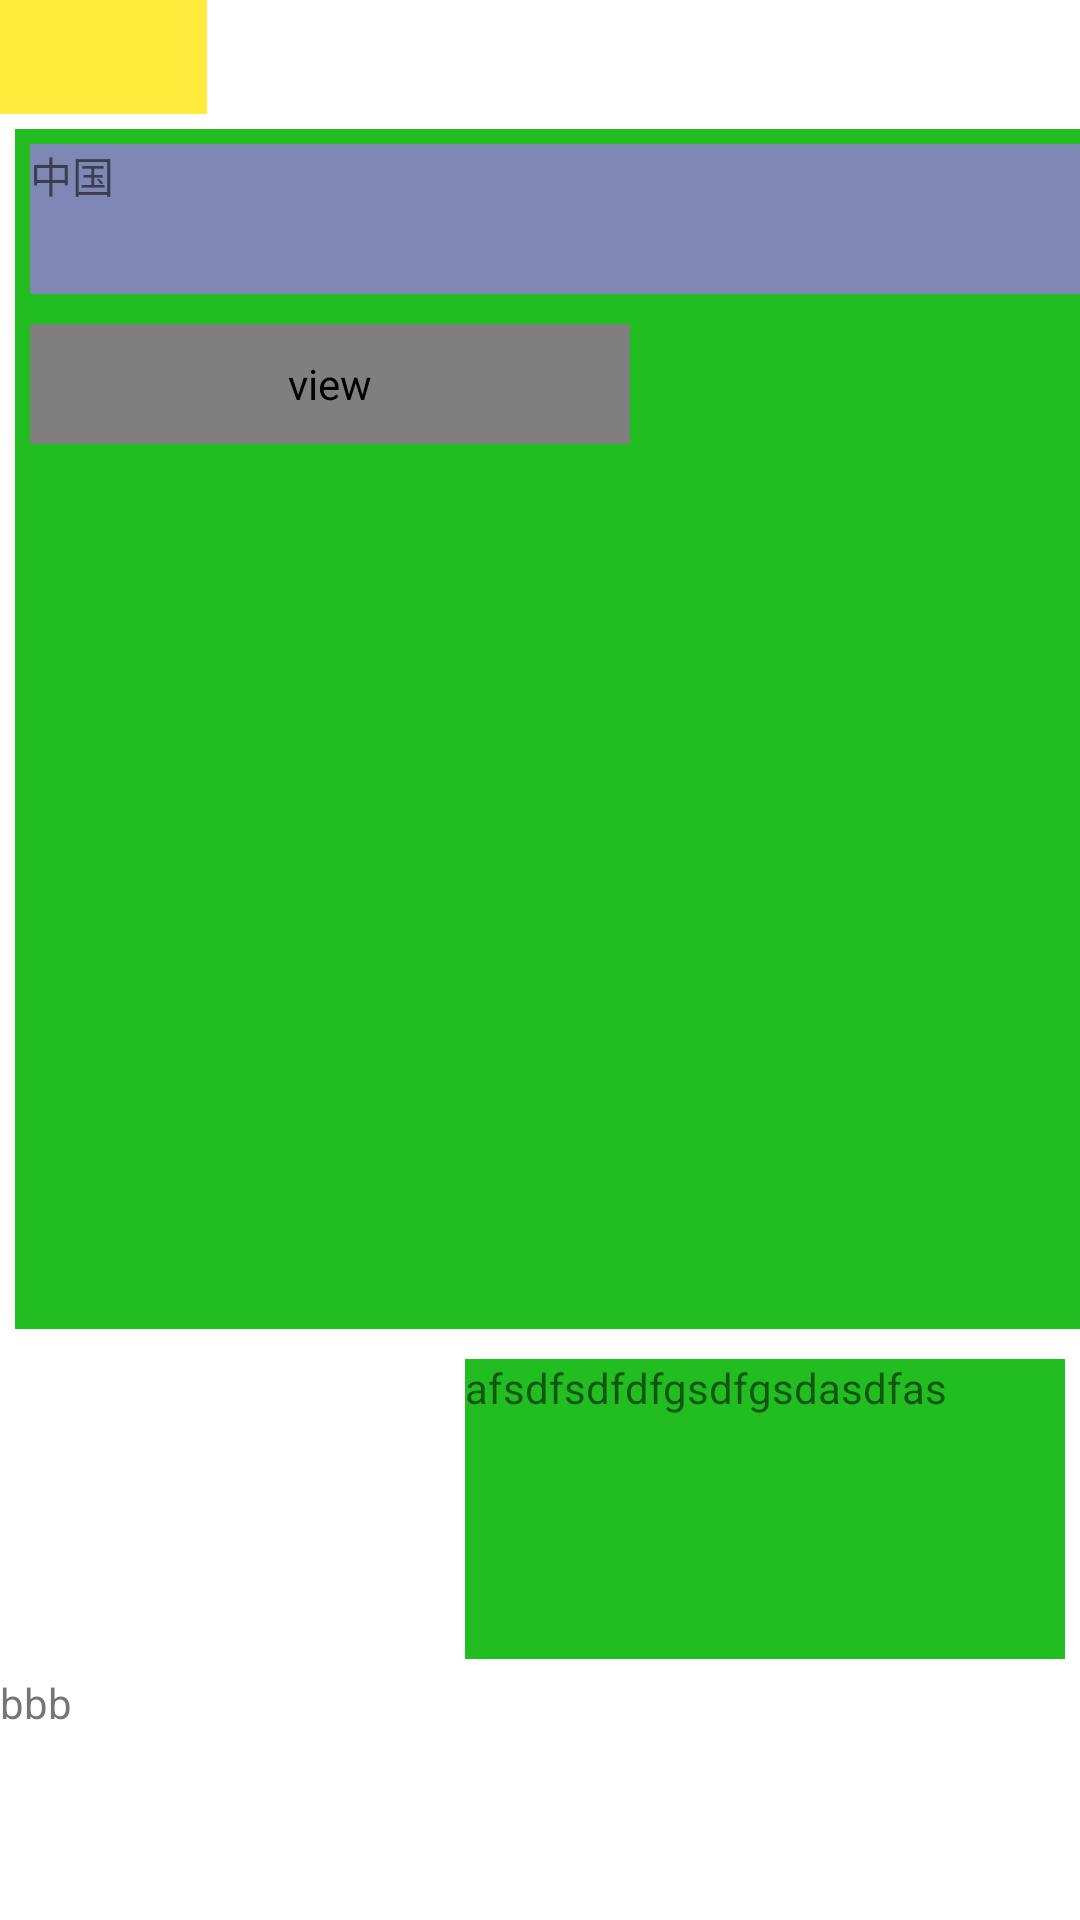

Layout XML and referenced resources for this Android screen:
<!-- AndroidManifest.xml: application theme Theme.JinTest -->
<!-- res/layout/activity_main.xml -->
<?xml version="1.0" encoding="utf-8"?>
<LinearLayout xmlns:android="http://schemas.android.com/apk/res/android"
    xmlns:tools="http://schemas.android.com/tools"
    android:id="@+id/llMain"
    android:layout_width="match_parent"

    android:layout_height="match_parent"
    android:orientation="vertical"
    tools:context=".MainActivity">

    <TableLayout
        android:id="@+id/tableLayout1"
        android:layout_width="69dp"

        android:layout_height="38dp"
        android:background="#FFEB3B">

        <TableRow

            android:layout_width="match_parent"
            android:layout_height="match_parent" />

        <TableRow
            android:layout_width="match_parent"
            android:layout_height="match_parent" />

        <TableRow
            android:layout_width="match_parent"
            android:layout_height="match_parent" />

        <TableRow
            android:layout_width="match_parent"
            android:layout_height="match_parent" />
    </TableLayout>

    <LinearLayout
        android:id="@+id/ll1"
        android:layout_width="400dp"
        android:layout_height="400dp"
        android:layout_margin="5dp"
        android:background="#21BD21"
        android:orientation="vertical">


        <TextView
            android:id="@+id/textView1"
            android:layout_width="match_parent"
            android:layout_height="50dp"
            android:layout_margin="5dp"
            android:background="#7F88B4"

            android:text="中国" />

        <view
            android:id="@+id/view1"
            android:layout_width="200dp"
            android:layout_height="40dp"
            android:layout_margin="5dp"
            android:background="#FF5722"

            />

    </LinearLayout>


    <LinearLayout
        android:id="@+id/tv_ll14545"
        android:layout_width="200dp"
        android:layout_height="100dp"
        android:layout_gravity="right"
        android:layout_margin="5dp"
        android:background="#21BD21"
        android:orientation="vertical">

        <TextView
            android:id="@+id/textView2"
            android:layout_width="match_parent"
            android:layout_height="match_parent"
            android:layout_weight="1"
            android:text="afsdfsdfdfgsdfgsdasdfas" />
    </LinearLayout>


    <TextView
        android:id="@+id/textView3"
        android:layout_width="wrap_content"
        android:layout_height="wrap_content"
        android:layout_weight="1"
        android:text="bbb" />
</LinearLayout>
<!-- resources referenced by this layout -->
<resources>
  <style name="Theme.JinTest" parent="Theme.MaterialComponents.DayNight.DarkActionBar">
          
          <item name="colorPrimary">@color/purple_500</item>
          <item name="colorPrimaryVariant">@color/purple_700</item>
          <item name="colorOnPrimary">@color/white</item>
          
          <item name="colorSecondary">@color/teal_200</item>
          <item name="colorSecondaryVariant">@color/teal_700</item>
          <item name="colorOnSecondary">@color/black</item>
          
          <item name="android:statusBarColor" tools:targetApi="l">?attr/colorPrimaryVariant</item>
          
      </style>
  <!-- not gathered from this repository: default colours our renderer supplied (Android Studio template values) -->
  <color name="purple_500">#FF6200EE</color>
  <color name="purple_700">#FF3700B3</color>
  <color name="teal_200">#FF03DAC5</color>
  <color name="teal_700">#FF018786</color>
  <color name="black">#FF000000</color>
  <color name="white">#FFFFFFFF</color>
</resources>
